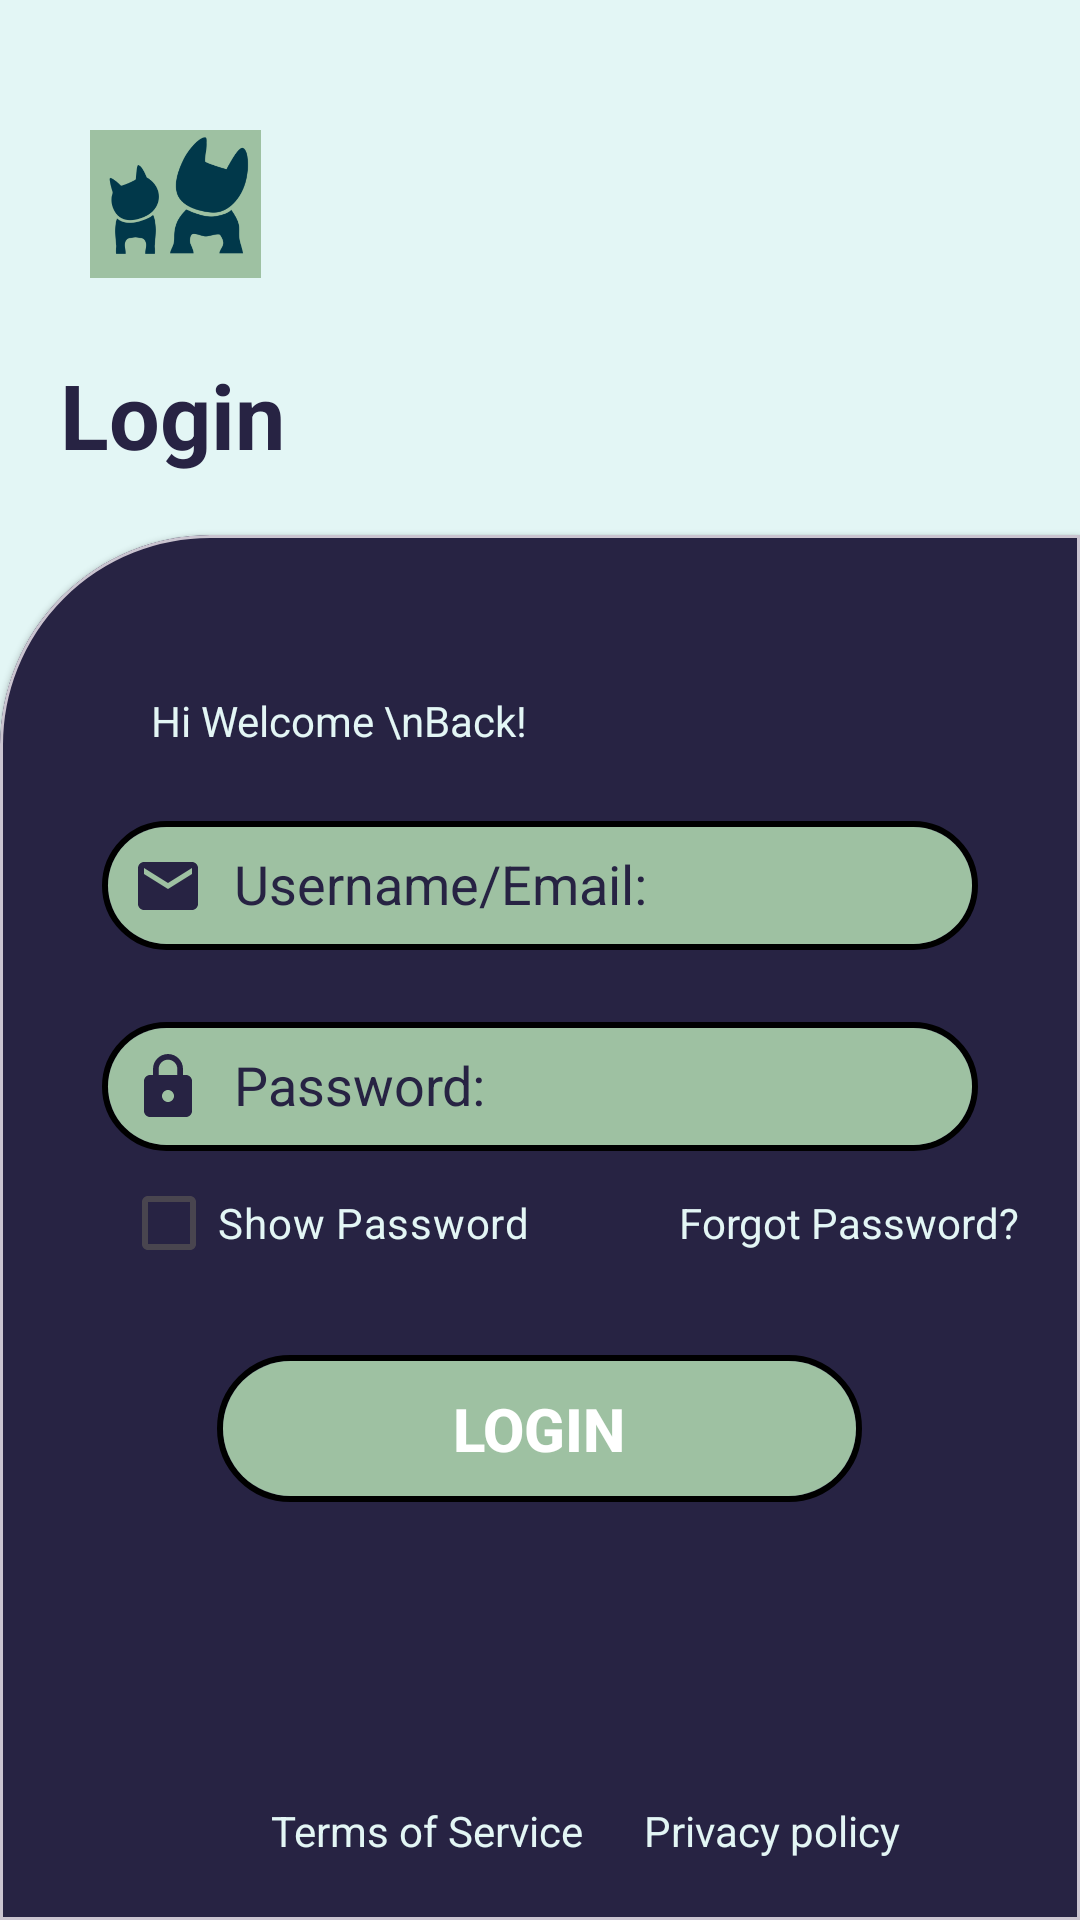

Android layout source for this screen:
<!-- AndroidManifest.xml: application theme Theme.PawAndroid -->
<!-- res/layout/activity_login.xml -->
<?xml version="1.0" encoding="utf-8"?>
<LinearLayout
    xmlns:android="http://schemas.android.com/apk/res/android"
    xmlns:app="http://schemas.android.com/apk/res-auto"
    xmlns:tools="http://schemas.android.com/tools"
    android:layout_width="match_parent"
    android:layout_height="match_parent"
    android:orientation="vertical"
    tools:context=".LoginActivity"
    android:background="@color/Secondary">

    <ImageView
        android:layout_width="77dp"
        android:layout_height="80dp"
        android:layout_marginTop="28dp"
        android:padding="10dp"
        android:layout_marginStart="20dp"
        android:src="@drawable/paw_icon"/>

    <TextView
        android:layout_width="wrap_content"
        android:layout_height="wrap_content"
        android:layout_marginTop="10dp"
        android:text="Login"
        android:textColor="@color/Headline_Stroke"
        android:textSize="30dp"
        android:textStyle="bold"
        android:layout_marginStart="20dp"/>

    <com.google.android.material.card.MaterialCardView
        style="@style/custom_card_view_style"
        android:layout_width="match_parent"
        android:layout_height="wrap_content"
        android:layout_weight="1"
        android:layout_marginTop="20dp">


        <LinearLayout
            android:layout_width="match_parent"
            android:layout_height="wrap_content"
            android:orientation="vertical">

            <TextView
                android:id="@+id/textView4"
                android:layout_width="wrap_content"
                android:layout_height="wrap_content"
                android:layout_marginStart="30dp"
                android:layout_marginTop="32dp"
                android:textColor="@color/Secondary"
                android:text="Hi Welcome \nBack!"/>

            <EditText
                android:id="@+id/tilUsername"
                android:layout_width="292dp"
                android:layout_height="43dp"
                android:layout_marginTop="24dp"
                android:layout_gravity="center"
                android:background="@drawable/custom_edittext_2nd"
                android:drawableLeft="@drawable/baseline_email_24"
                android:drawablePadding="10dp"
                android:gravity="center_vertical"
                android:textColor="@color/Headline_Stroke"
                android:hint="Username/Email:"
                android:inputType="textEmailAddress"
                android:maxEms="50"
                android:maxLines="1"
                android:padding="10dp"
                android:textColorHint="@color/Headline_Stroke"/>

            <EditText
                android:id="@+id/tilPassword"
                android:layout_width="292dp"
                android:layout_height="43dp"
                android:layout_marginTop="24dp"
                android:layout_gravity="center"
                android:background="@drawable/custom_edittext_2nd"
                android:drawableLeft="@drawable/baseline_lock_24"
                android:drawablePadding="10dp"
                android:ems="30"
                android:textColor="@color/Headline_Stroke"
                android:gravity="center_vertical"
                android:hint="Password:"
                android:inputType="textPassword"
                android:maxLines="1"
                android:padding="10dp"
                android:textColorHint="@color/Headline_Stroke"/>

            

            <LinearLayout
                android:layout_width="match_parent"
                android:layout_height="wrap_content"
                android:orientation="horizontal"
                app:layout_constraintTop_toBottomOf="@+id/tilPassword"
                app:layout_constraintEnd_toEndOf="parent"
                app:layout_constraintStart_toStartOf="parent">

                <CheckBox
                    android:id="@+id/show_pass_login"
                    android:layout_width="wrap_content"
                    android:layout_height="wrap_content"
                    android:gravity="center"
                    android:textColor="@color/Secondary"
                    android:text="Show Password"
                    android:layout_marginStart="20dp"
                    android:buttonTint="@color/Secondary"/>

                <TextView
                    android:id="@+id/textView5"
                    android:layout_width="wrap_content"
                    android:layout_height="wrap_content"
                    android:layout_marginStart="50dp"
                    android:text="Forgot Password?"
                    android:textColor="@color/Secondary"/>

            </LinearLayout>

            


            <androidx.appcompat.widget.AppCompatButton
                android:id="@+id/btn_login"
                android:layout_width="215dp"
                android:layout_height="49dp"
                android:layout_marginTop="20dp"
                android:layout_gravity="center"
                android:background="@drawable/custom_edittext_2nd"
                android:text="Login"
                android:textColor="@color/white"
                android:textSize="20dp"
                android:textStyle="bold"/>


            <LinearLayout
                android:layout_width="match_parent"
                android:layout_height="wrap_content"
                android:layout_marginBottom="100dp"
                android:layout_marginTop="20dp"
                android:orientation="horizontal">

                <TextView
                    android:id="@+id/tvSignup2"
                    android:layout_width="wrap_content"
                    android:layout_height="wrap_content"
                    android:text="Don't have an account?"
                    android:layout_marginStart="65dp"
                    android:textColor="@color/Secondary"/>

                <TextView
                    android:id="@+id/tvSignup"
                    android:layout_width="wrap_content"
                    android:layout_height="wrap_content"
                    android:textColor="@color/Highlight_Buttons"
                    android:text="Sign Up" />
            </LinearLayout>


        </LinearLayout>

        <ProgressBar
            android:id="@+id/progressBar"
            style="?android:attr/progressBarStyle"
            android:layout_width="wrap_content"
            android:layout_height="wrap_content"
            android:visibility="gone"
            android:layout_gravity="center"/>

        <LinearLayout
            android:layout_width="match_parent"
            android:layout_height="wrap_content"
            android:orientation="horizontal"
            android:layout_gravity="bottom">

            <TextView
                android:id="@+id/textView"
                android:layout_width="wrap_content"
                android:layout_height="wrap_content"
                android:layout_marginStart="70dp"
                android:text="Terms of Service"
                android:textColor="@color/Secondary"/>

            <TextView
                android:id="@+id/textView2"
                android:layout_width="wrap_content"
                android:layout_height="wrap_content"
                android:layout_marginStart="20dp"
                android:text="Privacy policy"
                android:textColor="@color/Secondary"/>

        </LinearLayout>
    </com.google.android.material.card.MaterialCardView>
</LinearLayout>
<!-- resources referenced by this layout -->
<resources>
  <color name="Headline_Stroke">#272343</color>
  <color name="Highlight_Buttons">#FFD803</color>
  <color name="Secondary">#E3F6F5</color>
  <color name="white">#FFFFFFFF</color>
  <!-- drawable baseline_email_24 (drawable) -->
  <vector android:height="24dp" android:tint="#272343"
      android:viewportHeight="24" android:viewportWidth="24"
      android:width="24dp" xmlns:android="http://schemas.android.com/apk/res/android">
      <path android:fillColor="@android:color/white" android:pathData="M20,4L4,4c-1.1,0 -1.99,0.9 -1.99,2L2,18c0,1.1 0.9,2 2,2h16c1.1,0 2,-0.9 2,-2L22,6c0,-1.1 -0.9,-2 -2,-2zM20,8l-8,5 -8,-5L4,6l8,5 8,-5v2z"/>
  </vector>
  <!-- drawable baseline_lock_24 (drawable) -->
  <vector android:height="24dp" android:tint="#272343"
      android:viewportHeight="24" android:viewportWidth="24"
      android:width="24dp" xmlns:android="http://schemas.android.com/apk/res/android">
      <path android:fillColor="@android:color/white" android:pathData="M18,8h-1L17,6c0,-2.76 -2.24,-5 -5,-5S7,3.24 7,6v2L6,8c-1.1,0 -2,0.9 -2,2v10c0,1.1 0.9,2 2,2h12c1.1,0 2,-0.9 2,-2L20,10c0,-1.1 -0.9,-2 -2,-2zM12,17c-1.1,0 -2,-0.9 -2,-2s0.9,-2 2,-2 2,0.9 2,2 -0.9,2 -2,2zM15.1,8L8.9,8L8.9,6c0,-1.71 1.39,-3.1 3.1,-3.1 1.71,0 3.1,1.39 3.1,3.1v2z"/>
  </vector>
  <!-- drawable custom_edittext_2nd (drawable) -->
  <layer-list xmlns:android="http://schemas.android.com/apk/res/android">
  
      
      <item>
          <shape android:shape="rectangle">
              <solid android:color="@android:color/transparent" />
              <stroke
                  android:color="@android:color/black"
                  android:width="2dp" />
              <corners android:radius="50dp" />
          </shape>
      </item>
  
      
      <item android:left="2dp" android:right="2dp" android:top="2dp" android:bottom="2dp">
          <shape android:shape="rectangle">
              <solid android:color="@color/midgreen" />
              <corners android:radius="50dp" />
          </shape>
      </item>
  
  </layer-list>
  <!-- drawable paw_icon: png bitmap (drawable, 34313 bytes) -->
  <style name="custom_card_view_style" parent="Widget.MaterialComponents.CardView">
          <item name="shapeAppearanceOverlay">@style/custom_card_view</item>
          <item name="cardBackgroundColor">@color/Headline_Stroke</item>
  
      </style>
  <style name="Theme.PawAndroid" parent="Base.Theme.PawAndroid" />
  <color name="midgreen">#9EC1A2</color>
  <style name="custom_card_view" parent="">
          <item name="cornerFamily">rounded</item>
          <item name="cornerSizeTopLeft">70dp</item>
          <item name="cornerSizeTopRight">0dp</item>
          <item name="cornerSizeBottomLeft">0dp</item>
          <item name="cornerSizeBottomRight">0dp</item>
      </style>
  <style name="Base.Theme.PawAndroid" parent="Theme.Material3.DayNight.NoActionBar">
  
          <item name="colorPrimary">@color/Headline_Stroke</item>
          <item name="colorPrimaryVariant">@color/Headline_Stroke</item>
          <item name="colorSecondaryVariant">@color/Secondary</item>
          <item name="colorSecondary">@color/Secondary</item>
          <item name="android:statusBarColor" tools:targetApi="l"> ?attr/colorPrimaryVariant</item>
      </style>
</resources>
